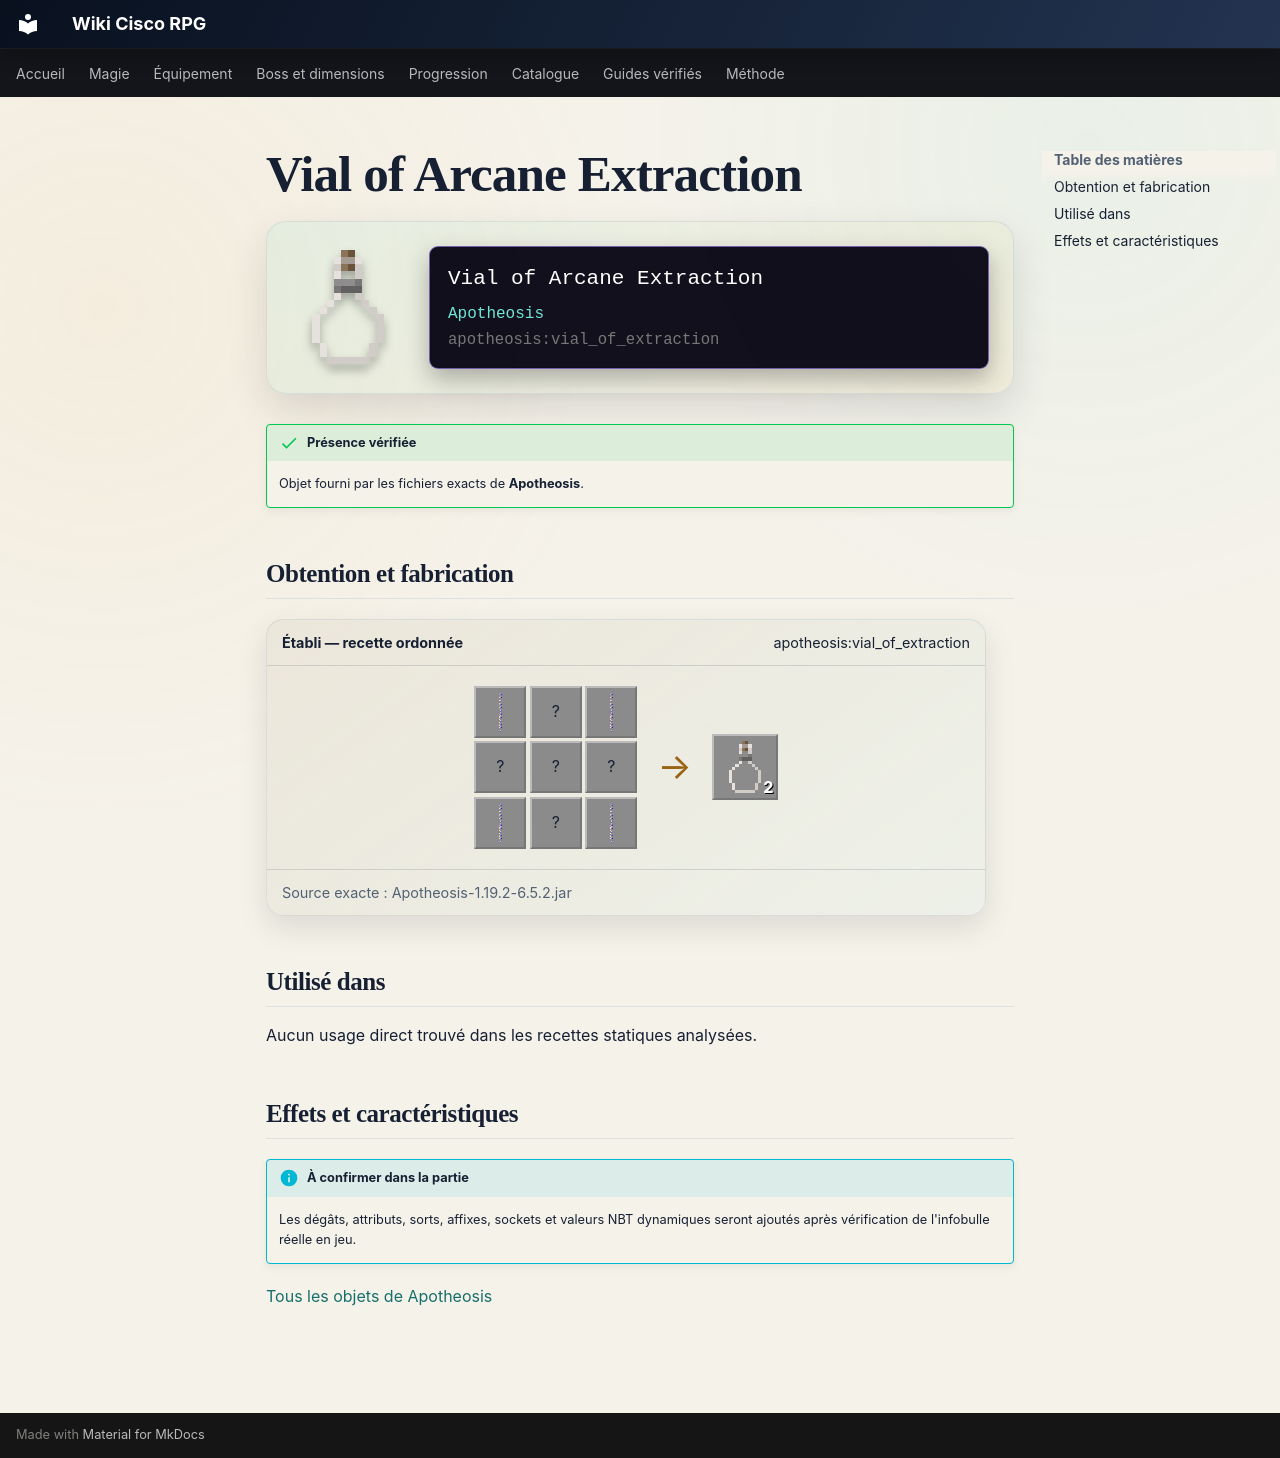

repository: Kloups-Dev/wiki-cisco-rpg · page: catalogue/objets/apotheosis/vial_of_extraction/index.html · generator: mkdocs

# Vial of Arcane Extraction

<div class="mc-item-showcase">
<img class="mc-item-icon" src="../../../../assets/generated/items/apotheosis/vial_of_extraction.png" alt="Vial of Arcane Extraction">
<div class="mc-tooltip-card">
<div class="mc-tooltip-card__name">Vial of Arcane Extraction</div>
<div class="mc-tooltip-card__mod">Apotheosis</div>
<div class="mc-tooltip-card__id">apotheosis:vial_of_extraction</div>
</div>
</div>

!!! success "Présence vérifiée"
    Objet fourni par les fichiers exacts de **Apotheosis**.

## Obtention et fabrication

<div class="jei-recipe"><div class="jei-recipe__head"><strong>Établi — recette ordonnée</strong><span>apotheosis:vial_of_extraction</span></div><div class="jei-recipe__body"><div class="jei-grid"><a class="jei-slot" href="../../../../catalogue/objets/apotheosis/gem_dust/" title="Gem Dust (apotheosis:gem_dust)"><img src="../../../../assets/generated/items/apotheosis/gem_dust.png" alt="" loading="lazy"></a><span class="jei-slot" title="Amethyst Shard (minecraft:amethyst_shard)">?</span><a class="jei-slot" href="../../../../catalogue/objets/apotheosis/gem_dust/" title="Gem Dust (apotheosis:gem_dust)"><img src="../../../../assets/generated/items/apotheosis/gem_dust.png" alt="" loading="lazy"></a><span class="jei-slot" title="Ender Pearl (minecraft:ender_pearl)">?</span><span class="jei-slot" title="Potion (minecraft:potion)">?</span><span class="jei-slot" title="Ender Pearl (minecraft:ender_pearl)">?</span><a class="jei-slot" href="../../../../catalogue/objets/apotheosis/gem_dust/" title="Gem Dust (apotheosis:gem_dust)"><img src="../../../../assets/generated/items/apotheosis/gem_dust.png" alt="" loading="lazy"></a><span class="jei-slot" title="Water Bucket (minecraft:water_bucket)">?</span><a class="jei-slot" href="../../../../catalogue/objets/apotheosis/gem_dust/" title="Gem Dust (apotheosis:gem_dust)"><img src="../../../../assets/generated/items/apotheosis/gem_dust.png" alt="" loading="lazy"></a></div><span class="jei-arrow">→</span><span class="jei-slot jei-slot--result"><img src="../../../../assets/generated/items/apotheosis/vial_of_extraction.png" alt=""><span class="jei-count">2</span></span></div><div class="jei-recipe__source">Source exacte : Apotheosis-1.19.2-6.5.2.jar</div></div>

## Utilisé dans

Aucun usage direct trouvé dans les recettes statiques analysées.

## Effets et caractéristiques

!!! info "À confirmer dans la partie"
    Les dégâts, attributs, sorts, affixes, sockets et valeurs NBT dynamiques seront ajoutés après vérification de l'infobulle réelle en jeu.

[Tous les objets de Apotheosis](../../../contenu/apotheosis.md)
